Run: headless pygame with SDL's dummy video driver; simulated clock (each Clock.tick advances the game by its frame time, no real sleeping); random seed 0; keys injected as events and as key.get_pressed() state; no mouse input.
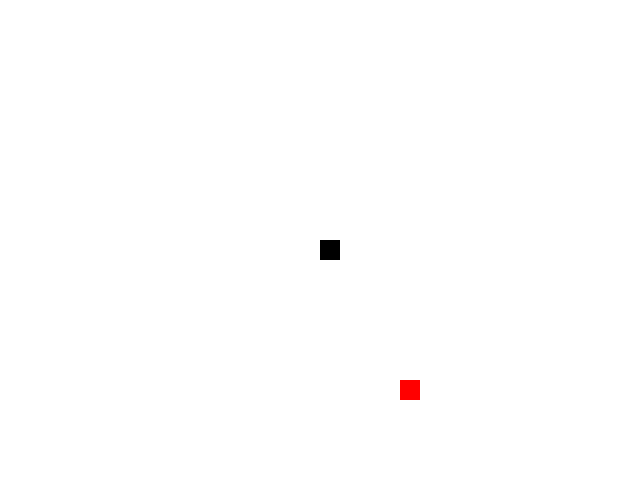
Frame 1 of 2 · flips 1–60 · no input
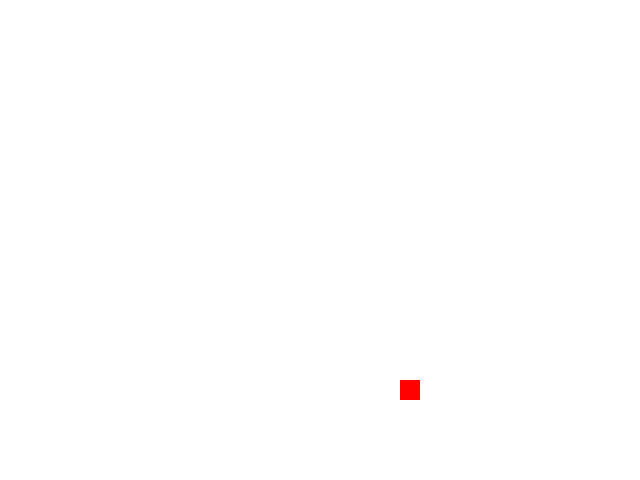
Frame 2 of 2 · flips 61–180 · tapped SPACE, RETURN · held RIGHT (→), D (game ended)

The pygame program that drew these frames:

import random
import pygame


# Initialize pygame
pygame.init()

# Set up the game window
window_width = 640
window_height = 480
window = pygame.display.set_mode((window_width, window_height))
pygame.display.set_caption("Snake Game")

# Define colors
black = (0, 0, 0)
white = (255, 255, 255)
red = (255, 0, 0)

# Define the snake
snake_size = 20
snake_speed = 15
snake_x = window_width // 2
snake_y = window_height // 2
snake_x_change = 0
snake_y_change = 0
snake_list = []
snake_length = 1

# Define the food
food_size = 20
food_x = round(random.randrange(0, window_width - food_size) / 20) * 20
food_y = round(random.randrange(0, window_height - food_size) / 20) * 20

clock = pygame.time.Clock()

# Function to display the snake
def draw_snake(snake_list):
    for x, y in snake_list:
        pygame.draw.rect(window, black, [x, y, snake_size, snake_size])

# Main game loop
game_over = False
while not game_over:
    # Event handling
    for event in pygame.event.get():
        if event.type == pygame.QUIT:
            game_over = True
        elif event.type == pygame.KEYDOWN:
            if event.key == pygame.K_LEFT:
                snake_x_change = -snake_size
                snake_y_change = 0
            elif event.key == pygame.K_RIGHT:
                snake_x_change = snake_size
                snake_y_change = 0
            elif event.key == pygame.K_UP:
                snake_y_change = -snake_size
                snake_x_change = 0
            elif event.key == pygame.K_DOWN:
                snake_y_change = snake_size
                snake_x_change = 0
    
    # Update snake position
    snake_x += snake_x_change
    snake_y += snake_y_change

    # Check for collision with the boundaries
    if snake_x >= window_width or snake_x < 0 or snake_y >= window_height or snake_y < 0:
        game_over = True

    window.fill(white)

    # Draw the food
    pygame.draw.rect(window, red, [food_x, food_y, food_size, food_size])

    # Update snake length and add new segments
    snake_head = []
    snake_head.append(snake_x)
    snake_head.append(snake_y)
    snake_list.append(snake_head)
    if len(snake_list) > snake_length:
        del snake_list[0]

    # Check for snake collision with itself
    for segment in snake_list[:-1]:
        if segment == snake_head:
            game_over = True

    # Draw the snake
    draw_snake(snake_list)

    # Check for collision with food
    if snake_x == food_x and snake_y == food_y:
        food_x = round(random.randrange(0, window_width - food_size) / 20) * 20
        food_y = round(random.randrange(0, window_height - food_size) / 20) * 20
        snake_length += 1

    pygame.display.update()

    # Set the frame rate
    clock.tick(snake_speed)

# Quit the game
pygame.quit()
